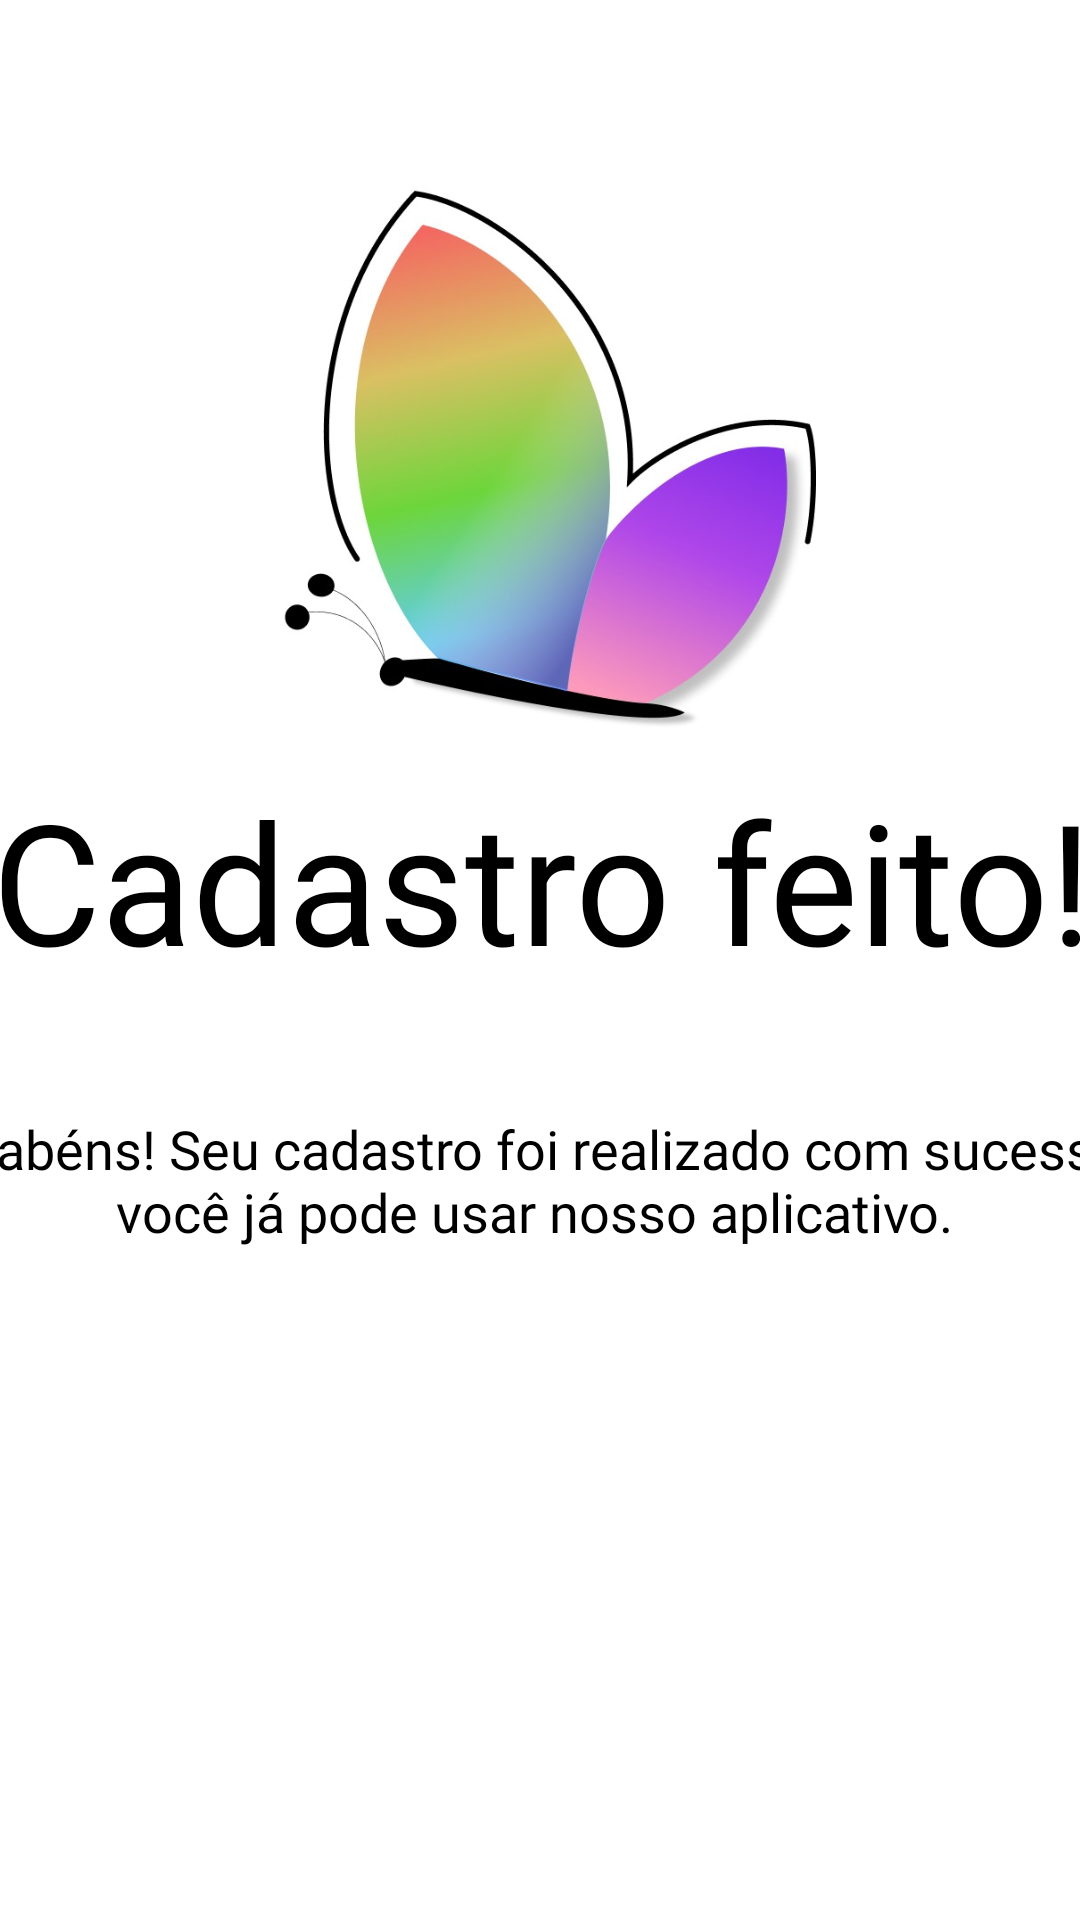

Produce the Android XML layout that renders to this screen, including the resource entries it uses.
<!-- AndroidManifest.xml: application theme Theme.TodosTecTest -->
<!-- res/layout/activity_conclusao_cadastro_empresa.xml -->
<?xml version="1.0" encoding="utf-8"?>
<androidx.core.widget.NestedScrollView
    xmlns:android="http://schemas.android.com/apk/res/android"
    xmlns:app="http://schemas.android.com/apk/res-auto"
    xmlns:tools="http://schemas.android.com/tools"
    android:layout_width="match_parent"
    android:layout_height="match_parent"
    android:background="@color/white"
    tools:context=".CadastroEmpresa.ConclusaoCadastroEmpresa">

<androidx.constraintlayout.widget.ConstraintLayout xmlns:android="http://schemas.android.com/apk/res/android"
    android:layout_width="match_parent"
    android:layout_height="match_parent">

    <LinearLayout
        android:id="@+id/txtEntreConta"
        android:layout_width="450dp"
        android:layout_height="wrap_content"
        android:orientation="vertical"
        app:layout_constraintBottom_toBottomOf="parent"
        app:layout_constraintEnd_toEndOf="parent"
        app:layout_constraintStart_toStartOf="parent"
        app:layout_constraintTop_toTopOf="parent"
        app:layout_constraintVertical_bias="0.3">

        <ImageView
            android:id="@+id/imgLogo"
            android:layout_width="200dp"
            android:layout_height="200dp"
            android:layout_gravity="center_horizontal"
            android:layout_marginTop="56dp"
            app:srcCompat="@drawable/logotec" />

        <TextView
            android:id="@+id/textView"
            android:layout_width="match_parent"
            android:layout_height="match_parent"
            android:gravity="center_horizontal"
            android:text="Cadastro feito!"
            android:textColor="@color/black"
            android:textSize="56dp"
            android:fontFamily="@font/robotomedium"
            />

        <TextView
            android:id="@+id/txtPerguntaUsuario"
            android:layout_width="match_parent"
            android:layout_height="wrap_content"
            android:layout_marginTop="40dp"
            android:gravity="center"
            android:text="Parabéns! Seu cadastro foi realizado com sucesso e você já pode usar nosso aplicativo. "
            android:textColor="@color/black"
            android:textSize="18dp"
            android:fontFamily="@font/robotoregular" />

        <Button
            android:id="@+id/btnContinuar"
            android:layout_width="match_parent"
            android:layout_height="60dp"
            android:layout_marginVertical="300dp"
            android:background="@drawable/rounded_button"
            android:onClick="cadastroOnClick"
            android:text="Finalizar"
            android:textColor="#FFFFFF"
            android:textSize="18sp"
            app:backgroundTint="@null"
            android:fontFamily="@font/robotomedium"
            />


    </LinearLayout>

</androidx.constraintlayout.widget.ConstraintLayout>
</androidx.core.widget.NestedScrollView>
<!-- resources referenced by this layout -->
<resources>
  <color name="black">#FF000000</color>
  <color name="white">#FFFFFF</color>
  <!-- drawable logotec: jpg bitmap (drawable, 38274 bytes) -->
  <!-- drawable rounded_button (drawable) -->
  <selector xmlns:android="http://schemas.android.com/apk/res/android">
      <item android:state_pressed="true">
          <layer-list>
              <item android:id="@android:id/background">
                  <shape android:shape="rectangle">
                      <solid android:color="#E33662" />
                      <corners android:radius="32dp" />
                  </shape>
              </item>
          </layer-list>
      </item>
  
      <item>
          <layer-list>
              <item android:id="@android:id/background">
                  <shape android:shape="rectangle">
                      <solid android:color="#FD3D6C" />
                      <corners android:radius="32dp" />
                  </shape>
              </item>
          </layer-list>
      </item>
  </selector>
  <style name="Theme.TodosTecTest" parent="Theme.MaterialComponents.DayNight.NoActionBar">
          
          <item name="colorPrimary">@color/purple_500</item>
          <item name="colorPrimaryVariant">@color/purple_700</item>
          <item name="colorOnPrimary">@color/white</item>
          
          <item name="colorSecondary">@color/teal_200</item>
          <item name="colorSecondaryVariant">@color/teal_700</item>
          <item name="colorOnSecondary">@color/black</item>
          
          <item name="android:statusBarColor">?attr/colorPrimaryVariant</item>
          
      </style>
  <color name="purple_500">#FF6200EE</color>
  <color name="purple_700">#FD3D6C</color>
  <color name="teal_200">#FF03DAC5</color>
  <color name="teal_700">#FF018786</color>
</resources>
